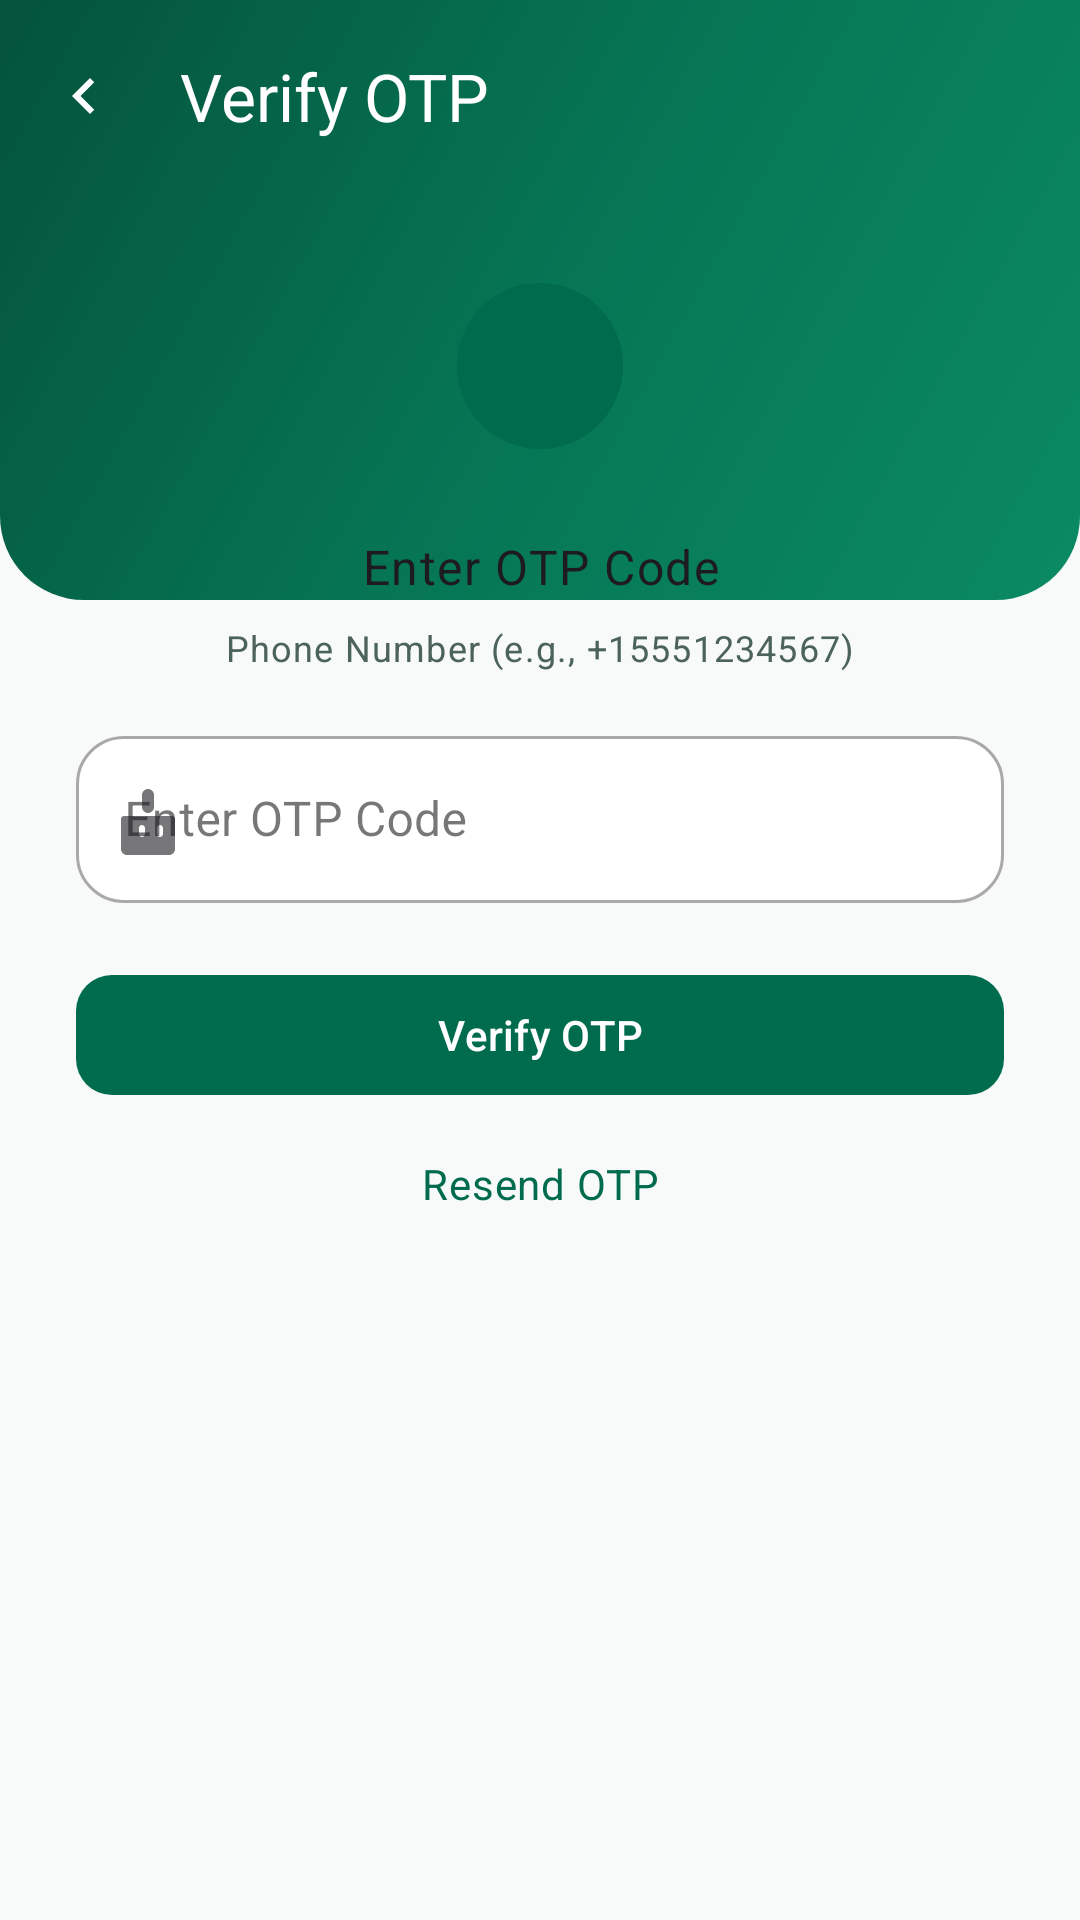

This screen was rendered from an Android layout file. Write that file and the resources it references.
<!-- AndroidManifest.xml: application theme Theme.NutriVision -->
<!-- res/layout/activity_otp_verification.xml -->
<?xml version="1.0" encoding="utf-8"?>
 <androidx.constraintlayout.widget.ConstraintLayout xmlns:android="http://schemas.android.com/apk/res/android" xmlns:app="http://schemas.android.com/apk/res-auto" xmlns:tools="http://schemas.android.com/tools" android:layout_width="match_parent" android:layout_height="match_parent" android:background="@color/md_theme_light_background" tools:context="com.nutrivision.app.activities.OtpVerificationActivity">
    <View
        android:id="@+id/otpHeaderBg"
        android:layout_width="0dp"
        android:layout_height="200dp"
        android:background="@drawable/bg_auth_header"
        app:layout_constraintTop_toTopOf="parent"
        app:layout_constraintStart_toStartOf="parent"
        app:layout_constraintEnd_toEndOf="parent" />

    <com.google.android.material.appbar.MaterialToolbar
        android:id="@+id/toolbar"
        android:layout_width="0dp"
        android:layout_height="?attr/actionBarSize"
        android:background="@android:color/transparent"
        app:title="@string/otp_verification_title"
        app:titleTextAppearance="@style/TextAppearance.Material3.TitleLarge"
        app:navigationIcon="@drawable/ic_arrow_back_24"
        app:titleTextColor="@color/white"
        app:navigationIconTint="@color/white"
        app:layout_constraintTop_toTopOf="parent"
        app:layout_constraintStart_toStartOf="parent"
        app:layout_constraintEnd_toEndOf="parent"/>

    <ImageView
        android:id="@+id/ivAppLogo"
        android:layout_width="72dp"
        android:layout_height="72dp"
        android:layout_marginTop="22dp"
        android:src="@drawable/ic_launcher_foreground"
        android:contentDescription="@string/app_name"
        app:layout_constraintTop_toBottomOf="@+id/toolbar"
        app:layout_constraintStart_toStartOf="parent"
        app:layout_constraintEnd_toEndOf="parent"/>

    <TextView
        android:id="@+id/tvInstruction"
        android:layout_width="wrap_content"
        android:layout_height="wrap_content"
        android:text="@string/otp_hint"
        android:textAppearance="@style/TextAppearance.Material3.BodyLarge"
        android:gravity="center"
        android:layout_marginTop="20dp"
        app:layout_constraintTop_toBottomOf="@+id/ivAppLogo"
        app:layout_constraintStart_toStartOf="parent"
        app:layout_constraintEnd_toEndOf="parent"
        app:layout_constraintWidth_percent="0.86"/>

    <TextView
        android:id="@+id/tvSentTo"
        android:layout_width="wrap_content"
        android:layout_height="wrap_content"
        android:text="@string/phone_hint"
        android:textAppearance="@style/TextAppearance.Material3.BodySmall"
        android:layout_marginTop="8dp"
        android:textColor="@color/md_theme_light_secondary"
        app:layout_constraintTop_toBottomOf="@+id/tvInstruction"
        app:layout_constraintStart_toStartOf="parent"
        app:layout_constraintEnd_toEndOf="parent"/>

    <com.google.android.material.textfield.TextInputLayout
        android:id="@+id/tilOtp"
        android:layout_width="0dp"
        android:layout_height="wrap_content"
        android:layout_marginTop="16dp"
        style="@style/Widget.MaterialComponents.TextInputLayout.OutlinedBox"
        android:hint="@string/otp_hint"
        app:boxBackgroundColor="@color/md_theme_light_surface"
        app:boxCornerRadiusTopStart="16dp"
        app:boxCornerRadiusTopEnd="16dp"
        app:boxCornerRadiusBottomStart="16dp"
        app:boxCornerRadiusBottomEnd="16dp"
        app:startIconDrawable="@drawable/ic_lock_24"
        app:layout_constraintTop_toBottomOf="@+id/tvSentTo"
        app:layout_constraintStart_toStartOf="parent"
        app:layout_constraintEnd_toEndOf="parent"
        app:layout_constraintWidth_percent="0.86">

        <com.google.android.material.textfield.TextInputEditText
            android:id="@+id/etOtpCode"
            android:layout_width="match_parent"
            android:layout_height="wrap_content"
            android:inputType="number"/>
    </com.google.android.material.textfield.TextInputLayout>

    <com.google.android.material.button.MaterialButton
        android:id="@+id/btnVerifyOtp"
        android:layout_width="0dp"
        android:layout_height="wrap_content"
        android:text="@string/verify_otp_btn"
        android:layout_marginTop="20dp"
        app:cornerRadius="12dp"
        app:layout_constraintTop_toBottomOf="@+id/tilOtp"
        app:layout_constraintStart_toStartOf="parent"
        app:layout_constraintEnd_toEndOf="parent"
        app:layout_constraintWidth_percent="0.86"/>

    <TextView
        android:id="@+id/tvResendOtp"
        android:layout_width="wrap_content"
        android:layout_height="wrap_content"
        android:text="@string/resend_otp_btn"
        android:textAppearance="@style/TextAppearance.Material3.BodyMedium"
        android:layout_marginTop="16dp"
        android:textColor="@color/md_theme_light_primary"
        app:layout_constraintTop_toBottomOf="@+id/btnVerifyOtp"
        app:layout_constraintStart_toStartOf="parent"
        app:layout_constraintEnd_toEndOf="parent"/>

    <ProgressBar
        android:id="@+id/progressBar"
        android:layout_width="wrap_content"
        android:layout_height="wrap_content"
        android:visibility="gone"
        app:layout_constraintBottom_toBottomOf="parent"
        app:layout_constraintEnd_toEndOf="parent"
        app:layout_constraintStart_toStartOf="parent"
        app:layout_constraintTop_toTopOf="parent" />
</androidx.constraintlayout.widget.ConstraintLayout>
<!-- resources referenced by this layout -->
<resources>
  <color name="md_theme_light_background">#F8FAF9</color>
  <color name="md_theme_light_primary">#006C4D</color>
  <color name="md_theme_light_secondary">#4B6358</color>
  <color name="md_theme_light_surface">#FFFFFF</color>
  <color name="white">#FFFFFFFF</color>
  <!-- drawable bg_auth_header (drawable) -->
  <?xml version="1.0" encoding="utf-8"?>
  <shape xmlns:android="http://schemas.android.com/apk/res/android" android:shape="rectangle">
      <gradient
          android:angle="135"
          android:startColor="#0A8A63"
          android:centerColor="#067554"
          android:endColor="#04533B" />
      <corners
          android:bottomLeftRadius="28dp"
          android:bottomRightRadius="28dp" />
  </shape>
  <!-- drawable ic_arrow_back_24 (drawable) -->
  <?xml version="1.0" encoding="utf-8"?>
  <vector xmlns:android="http://schemas.android.com/apk/res/android"
      android:width="24dp"
      android:height="24dp"
      android:viewportWidth="24"
      android:viewportHeight="24"
      android:tint="#FFFFFF">
      <path
          android:fillColor="@android:color/white"
          android:pathData="M15.41,7.41L14,6l-6,6 6,6 1.41-1.41L10.83,12z"/>
  </vector>
  <!-- drawable ic_launcher_foreground (drawable) -->
  <?xml version="1.0" encoding="utf-8"?>
  <vector xmlns:android="http://schemas.android.com/apk/res/android"
      android:width="104dp"
      android:height="104dp"
      android:viewportWidth="104"
      android:viewportHeight="104">
      <path
          android:fillColor="#006C4D"
          android:pathData="M52,52m-40,0a40,40 0,1,1 80,0a40,40 0,1,1 -80,0" />
  </vector>
  <!-- drawable ic_lock_24 (drawable) -->
  <?xml version="1.0" encoding="utf-8"?>
  <vector xmlns:android="http://schemas.android.com/apk/res/android"
      android:width="24dp"
      android:height="24dp"
      android:viewportWidth="24"
      android:viewportHeight="24"
      android:tint="#FFFFFF">
      <path
          android:fillColor="@android:color/white"
          android:pathData="M12,2c1.1,0,2,0.9,2,2v4c0,1.1-0.9,2-2,2s-2-0.9-2-2V4c0-1.1,0.9-2,2-2m8,9h-16c-0.55,0-1,0.45-1,1v10c0,1.1,0.9,2,2,2h14c1.1,0,2-0.9,2-2V12c0-0.55-0.45-1-1-1zM17,17c0,0.55-0.45,1-1,1s-1-0.45-1-1v-2c0-0.55,0.45-1,1-1s1,0.45,1,1V17zM11,17c0,0.55-0.45,1-1,1s-1-0.45-1-1v-2c0-0.55,0.45-1,1-1s1,0.45,1,1V17z"/>
  </vector>
  <string name="app_name">NutriVision</string>
  <string name="otp_hint">Enter OTP Code</string>
  <string name="otp_verification_title">Verify OTP</string>
  <string name="phone_hint">Phone Number (e.g., +15551234567)</string>
  <string name="resend_otp_btn">Resend OTP</string>
  <string name="verify_otp_btn">Verify OTP</string>
  <style name="Theme.NutriVision" parent="Theme.Material3.DayNight.NoActionBar">
          <item name="colorPrimary">@color/md_theme_light_primary</item>
          <item name="colorSurface">@color/md_theme_light_surface</item>
          <item name="colorError">@color/md_theme_light_error</item>
  
          <item name="android:statusBarColor">@android:color/transparent</item>
          <item name="android:windowBackground">@color/md_theme_light_background</item>
      </style>
  <color name="md_theme_light_error">#BA1A1A</color>
</resources>
